Run: headless pygame with SDL's dummy video driver; simulated clock (each Clock.tick advances the game by its frame time, no real sleeping); random seed 0; keys injected as events and as key.get_pressed() state; no mouse input.
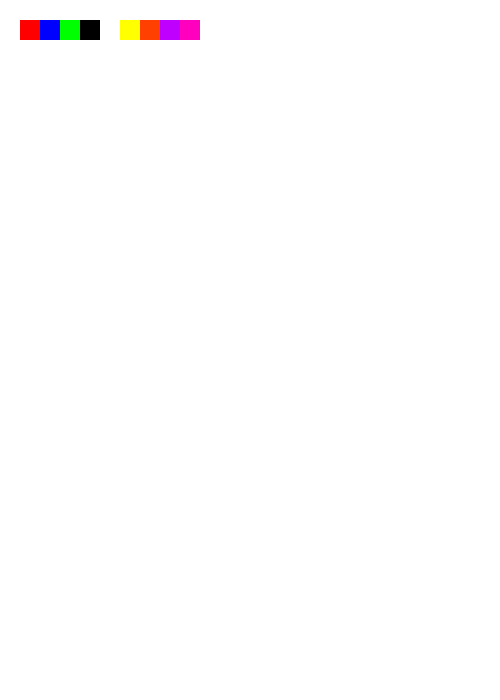
Frame 1 of 4 · flips 1–60 · no input
Frame 2 of 4 · flips 61–180 · tapped SPACE, RETURN · held RIGHT (→), D · screen unchanged from frame 1, image omitted
Frame 3 of 4 · flips 181–300 · held DOWN (↓), S · screen unchanged from frame 2, image omitted
Frame 4 of 4 · flips 301–420 · held LEFT (←), A, UP (↑), W · screen unchanged from frame 3, image omitted

The pygame program that drew these frames:

import pygame, sys
from enum import Enum

pygame.init()

size = width, height = 500, 700

screen = pygame.display.set_mode(size)

class Color(Enum):
    RED = (255, 0, 0)
    BLUE = (0, 0, 255)
    GREEN = (0, 255, 0)
    BLACK = (0, 0, 0)
    WHITE = (255, 255, 255)
    YELLOW = (255, 255, 0)
    ORANGE = (255, 64, 0)
    PURPLE = (191, 0, 255)
    PINK = (255, 0, 191)

def draw_colors(screen):
    """
    This will draw the colors on a screen that can be selected like in paint
    draw a 20, 20 rect for each color in the colors enum

    """
    top, left, width, height = 20, 20, 20, 20
    for color in Color:
        pygame.draw.rect(screen, color.value, [top, left, width, height])
        # next rect should be 20 to the right
        top += 20




while True:
    for event in pygame.event.get():
        if event.type == pygame.QUIT: sys.exit()
   
    screen.fill(Color.WHITE.value)

    # draw colors box
    draw_colors(screen)

    # flip updates the screen with what you draw
    pygame.display.flip()

pygame.quit()
